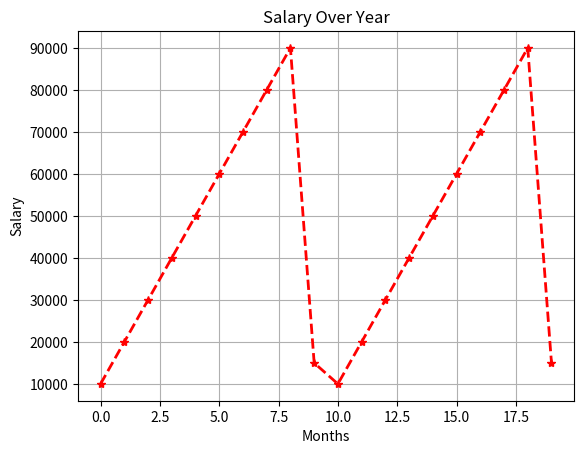
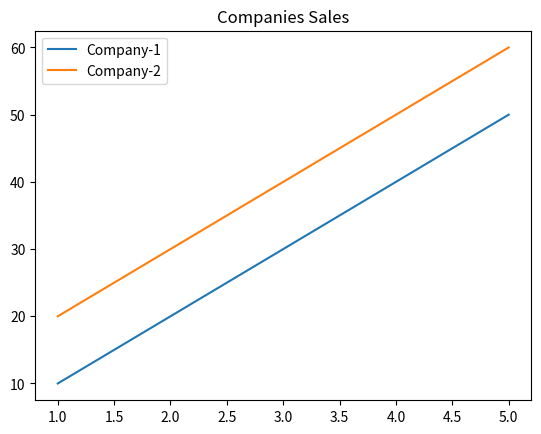
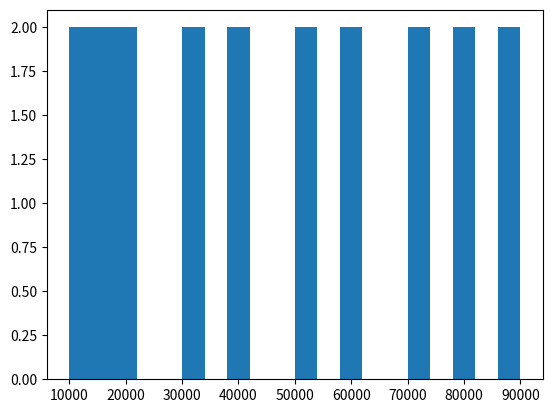
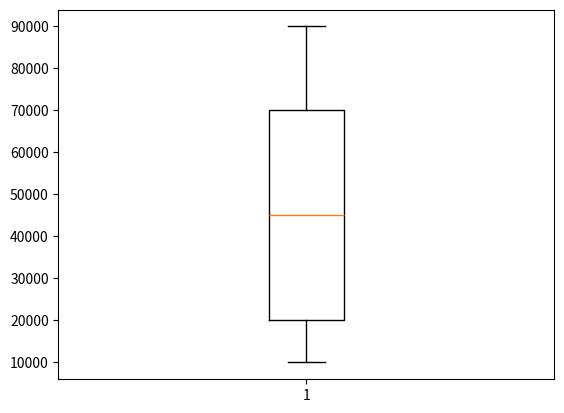

Write Python code to recreate these figures, in order.
# Import Matplotlib's pyplot module for creating charts
import matplotlib.pyplot as plt

# Import Pandas for creating and working with DataFrames
import pandas as pd


# Create a DataFrame containing salary values
df = pd.DataFrame({
    "salary": [10000, 20000, 30000, 40000, 50000,
               60000, 70000, 80000, 90000, 15000] * 2
})

# Display the DataFrame in the console
print(df)


# Create a line plot for salary values
# color='r' means red color
# marker='*' displays a star at each data point
# linewidth controls the thickness of the line
# linestyle='--' creates a dashed line
plt.plot(
    df["salary"],
    color="r",
    marker="*",
    linewidth=2,
    linestyle="--"
)

# Display grid lines
plt.grid()

# Add labels to the x-axis and y-axis
plt.xlabel("Months")
plt.ylabel("Salary")

# Add a title to the chart
plt.title("Salary Over Year")

# Display the chart
plt.show()


# Sample sales data for two companies
months = [1, 2, 3, 4, 5]
c1 = [10, 20, 30, 40, 50]
c2 = [20, 30, 40, 50, 60]

# Plot Company 1 sales
plt.plot(months, c1, label="Company-1")

# Plot Company 2 sales
plt.plot(months, c2, label="Company-2")

# Display labels for both lines
plt.legend()

# Add a title
plt.title("Companies Sales")

# Display the chart
plt.show()


# Types of data analysis:
# Univariate analysis: Analysis of one variable
# Bivariate analysis: Analysis of two variables
# Multivariate analysis: Analysis of more than two variables


# Common numerical plots:
# 1. Line plot: Shows changes or trends over time
# 2. Histogram: Shows the frequency distribution of numerical data
# 3. Box plot: Shows minimum, Q1, median, Q3, maximum, and outliers
# 4. Bar chart: Compares values between categories
# 5. Pie chart: Shows parts of a whole
# 6. Scatter plot: Shows the relationship between two variables


# Create a histogram of salaries
# bins=20 divides the salary values into 20 intervals
plt.hist(df["salary"], bins=20)

# Display the histogram
plt.show()


# Create a box plot of salaries
# A box plot helps identify the spread and outliers in the data
plt.boxplot(df["salary"])

# Display the box plot
plt.show()
